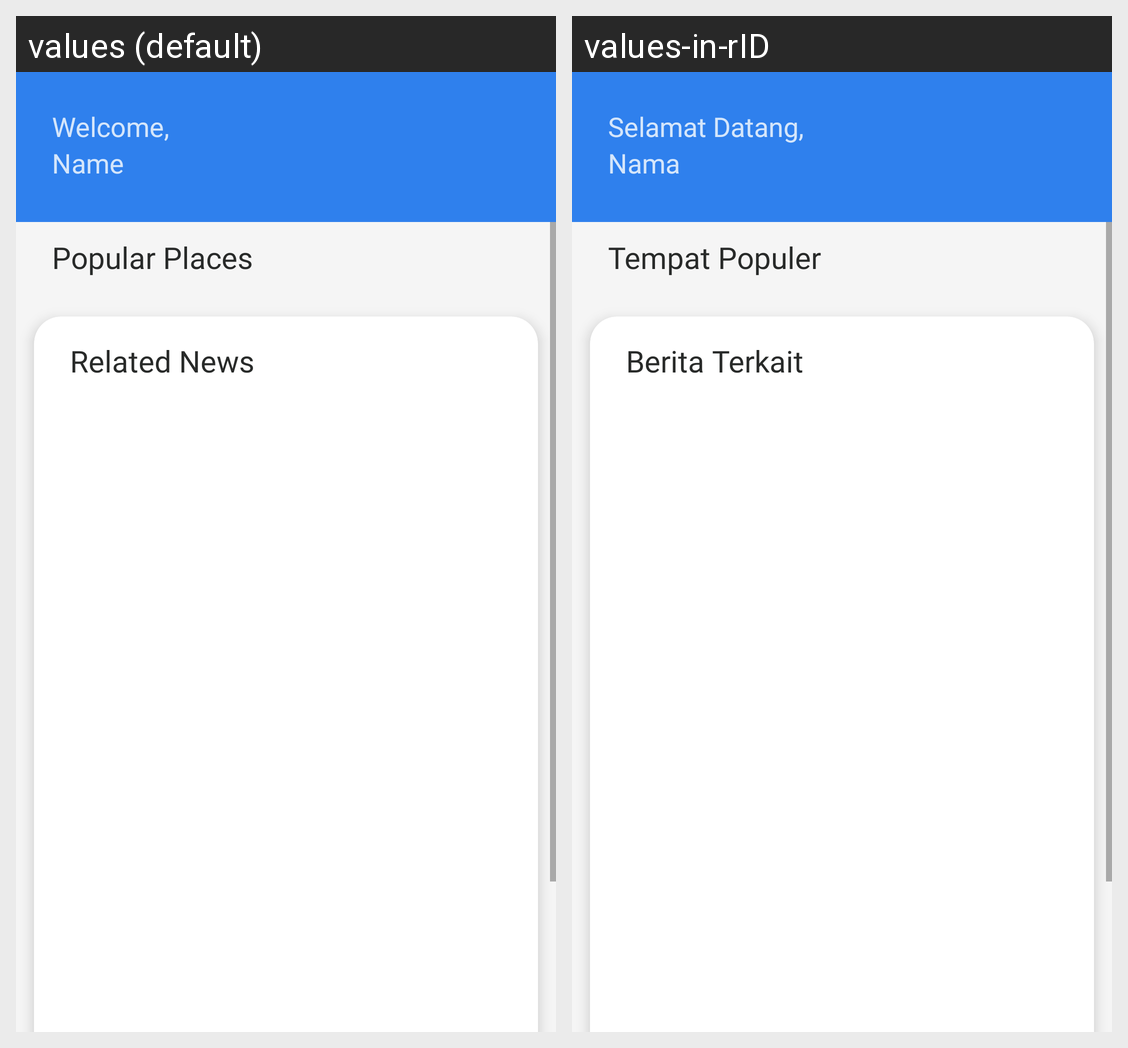

The same Android screen rendered under two of its app's locales, left to right. List the strings drawn on it with the default value and each locale's translation.
Android screen res/layout/fragment_home.xml rendered under 2 locales, left to right: values (default), values-in-rID. Device: Nexus 5 (rendered at 1080×1920; each locale shown at half size, 540×960, under a caption strip naming it); theme Theme.BWXplore.
Strings drawn on this screen, with the default value and each locale's value (text and hints the layout hard-codes, and strings that could not be matched under every locale, appear in the picture but are not listed):

welcome
  values: Welcome,
  values-in-rID: Selamat Datang,

name
  values: Name
  values-in-rID: Nama

popular_places
  values: Popular Places
  values-in-rID: Tempat Populer

related_news
  values: Related News
  values-in-rID: Berita Terkait
